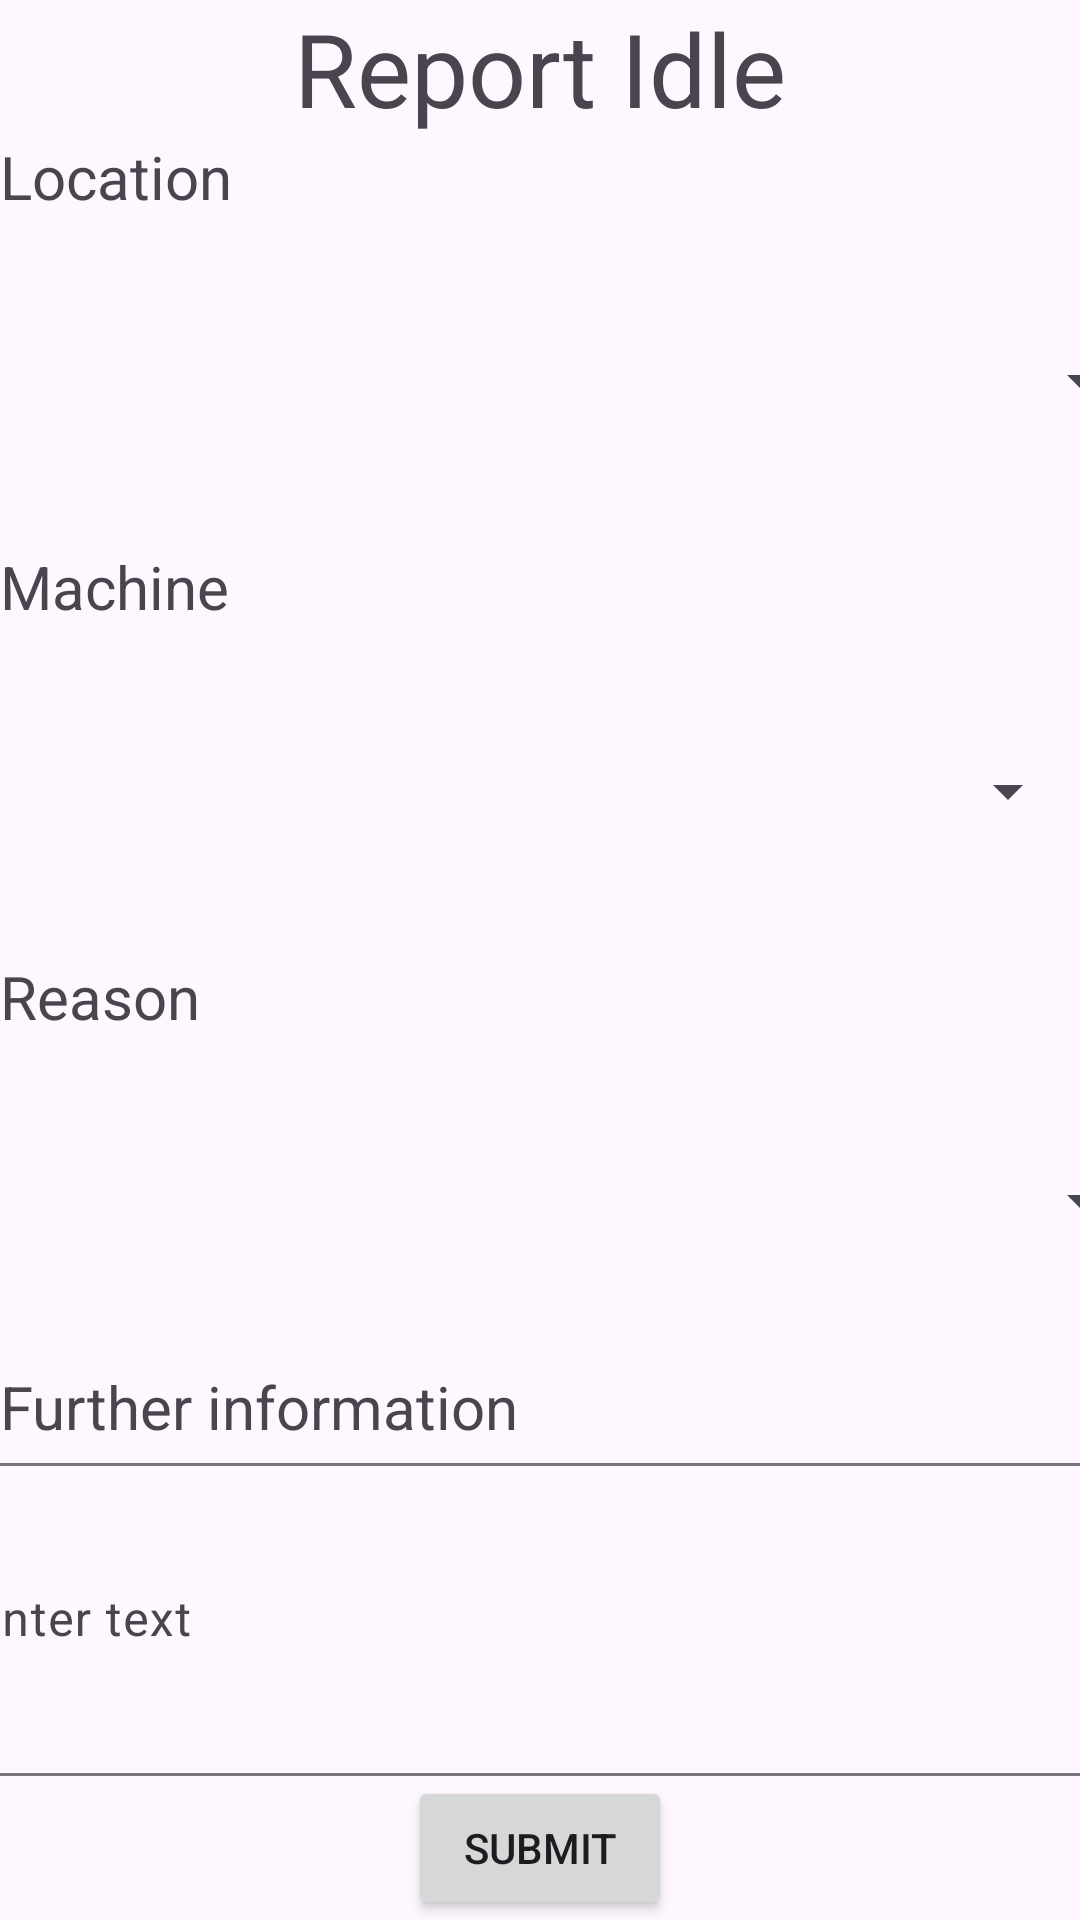

Produce the Android XML layout that renders to this screen, including the resource entries it uses.
<!-- AndroidManifest.xml: application theme Theme.Material3.DayNight.NoActionBar -->
<!-- res/layout/report_idle.xml -->
<?xml version="1.0" encoding="utf-8"?>
<androidx.constraintlayout.widget.ConstraintLayout xmlns:android="http://schemas.android.com/apk/res/android"
    xmlns:app="http://schemas.android.com/apk/res-auto"
    xmlns:tools="http://schemas.android.com/tools"
    android:layout_width="match_parent"
    android:layout_height="match_parent"
    tools:context=".ReportIdle">

    <Spinner
        android:id="@+id/report_idle_field"
        android:layout_width="409dp"
        android:layout_height="0dp"
        app:layout_constraintBottom_toTopOf="@+id/report_idle_text_machine"
        app:layout_constraintEnd_toEndOf="parent"
        app:layout_constraintStart_toStartOf="parent"
        app:layout_constraintTop_toBottomOf="@+id/report_idle_text_location" />

    <Spinner
        android:id="@+id/report_idle_machine"
        android:layout_width="0dp"
        android:layout_height="0dp"
        app:layout_constraintBottom_toTopOf="@+id/report_idle_text_reason"
        app:layout_constraintEnd_toEndOf="parent"
        app:layout_constraintStart_toStartOf="parent"
        app:layout_constraintTop_toBottomOf="@+id/report_idle_text_machine" />

    <Spinner
        android:id="@+id/report_idle_reason"
        android:layout_width="409dp"
        android:layout_height="0dp"
        app:layout_constraintBottom_toTopOf="@+id/report_idle_text_further_information"
        app:layout_constraintEnd_toEndOf="parent"
        app:layout_constraintStart_toStartOf="parent"
        app:layout_constraintTop_toBottomOf="@+id/report_idle_text_reason" />

    <com.google.android.material.textfield.TextInputLayout
        android:id="@+id/report_idle_further_information"
        android:layout_width="409dp"
        android:layout_height="0dp"
        android:hint="enter text"
        app:layout_constraintBottom_toTopOf="@+id/report_idle_button_submit"
        app:layout_constraintEnd_toEndOf="parent"
        app:layout_constraintStart_toStartOf="parent"
        app:layout_constraintTop_toBottomOf="@+id/report_idle_text_further_information">

        <com.google.android.material.textfield.TextInputEditText
            android:layout_width="match_parent"
            android:layout_height="match_parent"
            android:textAlignment="viewStart" />
    </com.google.android.material.textfield.TextInputLayout>

    <TextView
        android:id="@+id/report_idle_text_location"
        android:layout_width="wrap_content"
        android:layout_height="wrap_content"
        android:ems="10"
        android:text="Location"
        android:textSize="20sp"
        app:layout_constraintBottom_toTopOf="@+id/report_idle_field"
        app:layout_constraintStart_toStartOf="parent"
        app:layout_constraintTop_toBottomOf="@+id/report_idle_text_title" />

    <TextView
        android:id="@+id/report_idle_text_machine"
        android:layout_width="wrap_content"
        android:layout_height="wrap_content"
        android:ems="10"
        android:text="Machine"
        android:textSize="20sp"
        app:layout_constraintBottom_toTopOf="@+id/report_idle_machine"
        app:layout_constraintStart_toStartOf="parent"
        app:layout_constraintTop_toBottomOf="@+id/report_idle_field" />

    <TextView
        android:id="@+id/report_idle_text_reason"
        android:layout_width="wrap_content"
        android:layout_height="wrap_content"
        android:ems="10"
        android:text="Reason"
        android:textSize="20sp"
        app:layout_constraintBottom_toTopOf="@+id/report_idle_reason"
        app:layout_constraintStart_toStartOf="parent"
        app:layout_constraintTop_toBottomOf="@+id/report_idle_machine" />

    <TextView
        android:id="@+id/report_idle_text_further_information"
        android:layout_width="wrap_content"
        android:layout_height="wrap_content"
        android:ems="10"
        android:text="Further information"
        android:textSize="20sp"
        app:layout_constraintBottom_toTopOf="@+id/report_idle_further_information"
        app:layout_constraintStart_toStartOf="parent"
        app:layout_constraintTop_toBottomOf="@+id/report_idle_reason" />

    <Button
        android:id="@+id/report_idle_button_submit"
        android:layout_width="wrap_content"
        android:layout_height="wrap_content"
        android:text="Submit"
        app:layout_constraintBottom_toBottomOf="parent"
        app:layout_constraintEnd_toEndOf="parent"
        app:layout_constraintStart_toStartOf="parent" />

    <TextView
        android:id="@+id/report_idle_text_title"
        android:layout_width="wrap_content"
        android:layout_height="wrap_content"
        android:text="Report Idle"
        android:textSize="34sp"
        app:layout_constraintBottom_toTopOf="@+id/report_idle_text_location"
        app:layout_constraintEnd_toEndOf="parent"
        app:layout_constraintStart_toStartOf="parent"
        app:layout_constraintTop_toTopOf="parent" />

</androidx.constraintlayout.widget.ConstraintLayout>
<!-- resources referenced by this layout -->
<resources>

</resources>
